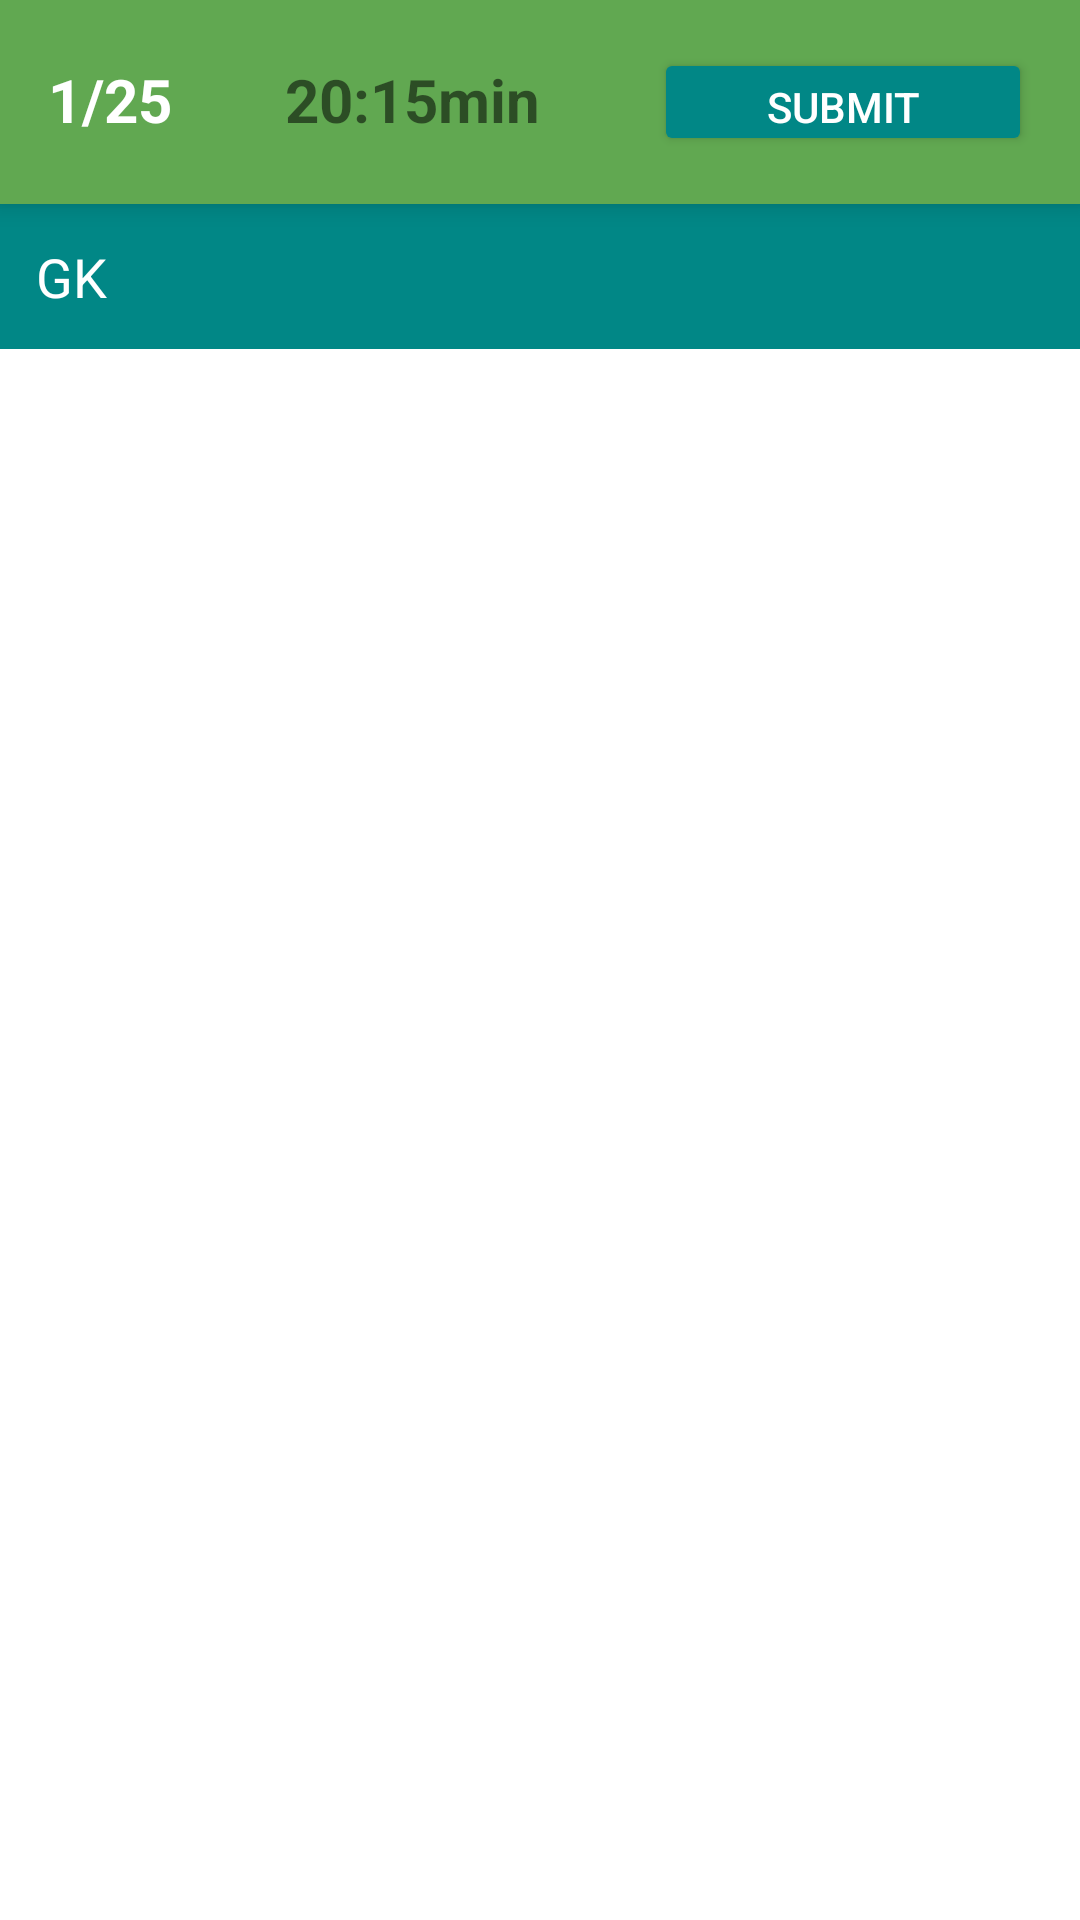

Here is an Android app screen rendered from its layout file. Give the layout XML and the strings, colors and styles it references.
<!-- AndroidManifest.xml: application theme Theme.DivinePolytechnicCollege -->
<!-- res/layout/activity_question.xml -->
<?xml version="1.0" encoding="utf-8"?>
<androidx.constraintlayout.widget.ConstraintLayout xmlns:android="http://schemas.android.com/apk/res/android"
    xmlns:app="http://schemas.android.com/apk/res-auto"
    xmlns:tools="http://schemas.android.com/tools"
    android:layout_width="match_parent"
    android:layout_height="match_parent"
    tools:context=".ui.question.QuestionActivity">

    <LinearLayout
        android:id="@+id/top_bar"
        android:layout_width="0dp"
        android:layout_height="wrap_content"
        android:background="@color/school_bg"
        android:elevation="5dp"
        android:padding="16dp"
        android:orientation="horizontal"
        app:layout_constraintStart_toStartOf="parent"
        app:layout_constraintTop_toTopOf="parent"
        app:layout_constraintEnd_toEndOf="parent">

        <TextView
            android:id="@+id/tv_quesID"
            android:layout_width="wrap_content"
            android:layout_height="wrap_content"
            android:text="1/25"
            android:layout_weight="1"
            android:textColor="@color/white"
            android:textSize="20sp"
            android:textStyle="bold" />

        <TextView
            android:id="@+id/tv_timer"
            android:layout_width="wrap_content"
            android:layout_height="wrap_content"
            android:text="20:15min"
            android:layout_weight="1"
            android:textColor="@color/browser_actions_bg_grey"
            android:textSize="20sp"
            android:textStyle="bold"
            />

        <Button
            android:id="@+id/submitB"
            android:layout_width="wrap_content"
            android:layout_height="36dp"
            android:text="Submit"
            android:layout_weight="1"
            android:backgroundTint="@color/teal_700"
            android:textColor="@color/white"
            />
    </LinearLayout>

    <LinearLayout
        android:id="@+id/ll4"
        android:layout_width="0dp"
        android:layout_height="wrap_content"
        android:padding="12dp"
        android:background="@color/teal_700"
        android:orientation="horizontal"
        app:layout_constraintStart_toStartOf="parent"
        app:layout_constraintEnd_toEndOf="parent"
        app:layout_constraintTop_toBottomOf="@+id/top_bar"
        >

        <TextView
            android:id="@+id/qa_catName"
            android:layout_width="wrap_content"
            android:layout_height="wrap_content"
            android:text="GK"
            android:textColor="@color/white"
            android:textSize="18sp"
            />



    </LinearLayout>

    <androidx.recyclerview.widget.RecyclerView
        android:layout_width="0dp"
        android:layout_height="0dp"
        android:id="@+id/questions_view"
        app:layout_constraintBottom_toBottomOf="parent"
        app:layout_constraintEnd_toEndOf="parent"
        app:layout_constraintStart_toStartOf="parent"
        app:layout_constraintTop_toBottomOf="@+id/ll4"/>










</androidx.constraintlayout.widget.ConstraintLayout>
<!-- resources referenced by this layout -->
<resources>
  <color name="school_bg">#61A851</color>
  <color name="teal_700">#FF018786</color>
  <color name="white">#FFFFFFFF</color>
  <style name="Theme.DivinePolytechnicCollege" parent="Theme.MaterialComponents.DayNight.DarkActionBar">
          
          <item name="colorPrimary">#61A851</item>
          <item name="colorPrimaryVariant">#F8AD5D</item>
          <item name="colorOnPrimary">@color/white</item>
          
          <item name="colorSecondary">@color/teal_200</item>
          <item name="colorSecondaryVariant">@color/teal_700</item>
          <item name="colorOnSecondary">@color/white</item>
          
          <item name="android:statusBarColor" tools:targetApi="l">?attr/colorPrimaryVariant</item>
          
      </style>
  <color name="teal_200">#FF03DAC5</color>
</resources>
